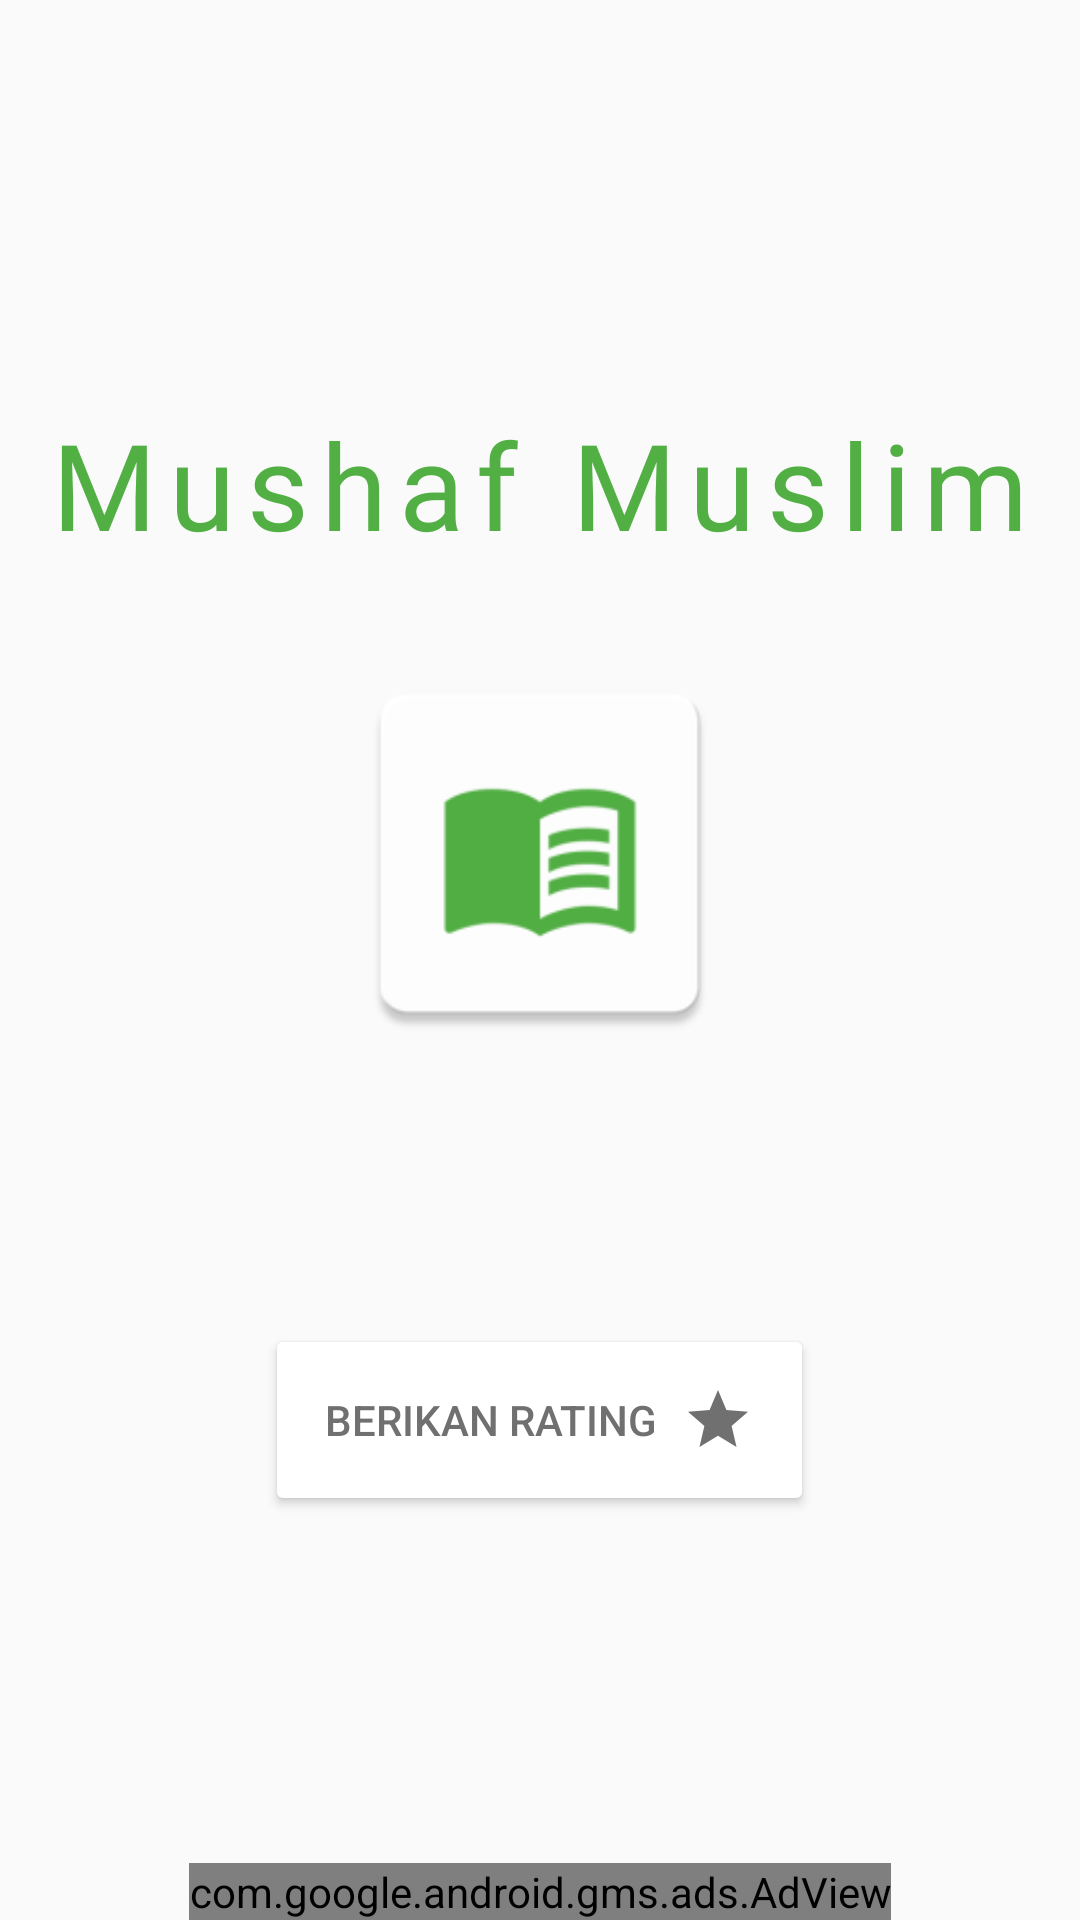

Reconstruct the res/layout file that produces this screen, plus the resources it refers to.
<!-- AndroidManifest.xml: application theme CustomTheme -->
<!-- res/layout/fragment_info_apps.xml -->
<?xml version="1.0" encoding="utf-8"?>
<layout xmlns:android="http://schemas.android.com/apk/res/android"
    xmlns:tools="http://schemas.android.com/tools"
    tools:context="com.exomatik.zcodex.ui.main.infoApps.InfoAppsFragment"
    >

    <RelativeLayout
        android:layout_width="match_parent"
        android:layout_height="match_parent"
        android:id="@+id/rlParent"
        >
        <androidx.appcompat.widget.LinearLayoutCompat
            android:layout_width="match_parent"
            android:layout_height="wrap_content"
            android:orientation="vertical"
            android:layout_centerInParent="true"
            android:gravity="center"
            >
            <androidx.appcompat.widget.AppCompatTextView
                android:id="@+id/textApp"
                android:layout_width="wrap_content"
                android:layout_height="wrap_content"
                android:fontFamily="@font/futura"
                android:text="@string/app_name"
                android:textColor="@color/colorPrimary"
                android:textSize="40sp"
                android:textStyle="normal"
                android:letterSpacing="0.1"
                tools:targetApi="lollipop" />

            <androidx.appcompat.widget.AppCompatTextView
                android:id="@+id/textVersi"
                android:layout_width="wrap_content"
                android:layout_height="wrap_content"
                android:fontFamily="@font/roboto_regular"
                android:textColor="@color/colorAccent"
                android:textSize="@dimen/text_h3"
                android:textStyle="normal"
                />

            <androidx.appcompat.widget.AppCompatImageView
                android:id="@+id/imgLogo"
                android:layout_width="@dimen/_150"
                android:layout_height="@dimen/_150"
                android:padding="@dimen/h2"
                android:scaleType="fitCenter"
                android:src="@drawable/logo_acc"
                android:layout_alignParentBottom="true"
                android:layout_centerHorizontal="true"
                android:layout_marginBottom="@dimen/_30"
                />

            <androidx.appcompat.widget.AppCompatTextView
                android:id="@+id/textDev"
                android:layout_width="wrap_content"
                android:layout_height="wrap_content"
                android:layout_marginTop="@dimen/_30"
                android:fontFamily="@font/roboto_regular"
                android:textColor="@color/colorAccent"
                android:textSize="@dimen/text_h3"
                android:textStyle="normal"
                />

            <androidx.appcompat.widget.AppCompatButton
                android:layout_width="wrap_content"
                android:layout_height="wrap_content"
                android:padding="@dimen/h5"
                android:textColor="@color/gray3"
                android:text="@string/berikan_rating"
                android:textSize="@dimen/text_h2"
                android:backgroundTint="@color/white"
                android:drawableEnd="@drawable/ic_rate_gray"
                android:drawablePadding="@dimen/h2"
                android:id="@+id/btnRate"
                tools:targetApi="lollipop"
                />
        </androidx.appcompat.widget.LinearLayoutCompat>

        <com.google.android.gms.ads.AdView
            xmlns:ads="http://schemas.android.com/apk/res-auto"
            android:id="@+id/adView"
            android:layout_width="wrap_content"
            android:layout_height="wrap_content"
            ads:adSize="BANNER"
            ads:adUnitId="@string/bannerID"
            android:layout_alignParentBottom="true"
            android:layout_centerHorizontal="true"
            />
    </RelativeLayout>
</layout>
<!-- resources referenced by this layout -->
<resources>
  <color name="colorAccent">#61CF51</color>
  <color name="colorPrimary">#52af44</color>
  <color name="gray3">#707070</color>
  <color name="white">#ffffff</color>
  <dimen name="_150">150dp</dimen>
  <dimen name="_30">30dp</dimen>
  <dimen name="h2">8dp</dimen>
  <dimen name="h5">20dp</dimen>
  <dimen name="text_h2">14sp</dimen>
  <dimen name="text_h3">16sp</dimen>
  <!-- drawable ic_rate_gray (drawable) -->
  <vector android:height="24dp" android:tint="#707070"
      android:viewportHeight="24" android:viewportWidth="24"
      android:width="24dp" xmlns:android="http://schemas.android.com/apk/res/android">
      <path android:fillColor="#ffffff" android:pathData="M12,17.27L18.18,21l-1.64,-7.03L22,9.24l-7.19,-0.61L12,2 9.19,8.63 2,9.24l5.46,4.73L5.82,21z"/>
  </vector>
  <!-- drawable logo_acc: png bitmap (drawable, 4709 bytes) -->
  <string name="app_name">Mushaf Muslim</string>
  <string name="berikan_rating">Berikan Rating</string>
  <style name="CustomTheme" parent="Theme.AppCompat.Light.DarkActionBar">
          <item name="colorPrimary">@color/colorPrimary</item>
          <item name="colorPrimaryDark">@color/colorPrimaryDark</item>
          <item name="colorAccent">@color/colorAccent</item>
      </style>
  <color name="colorPrimaryDark">#408A35</color>
</resources>
